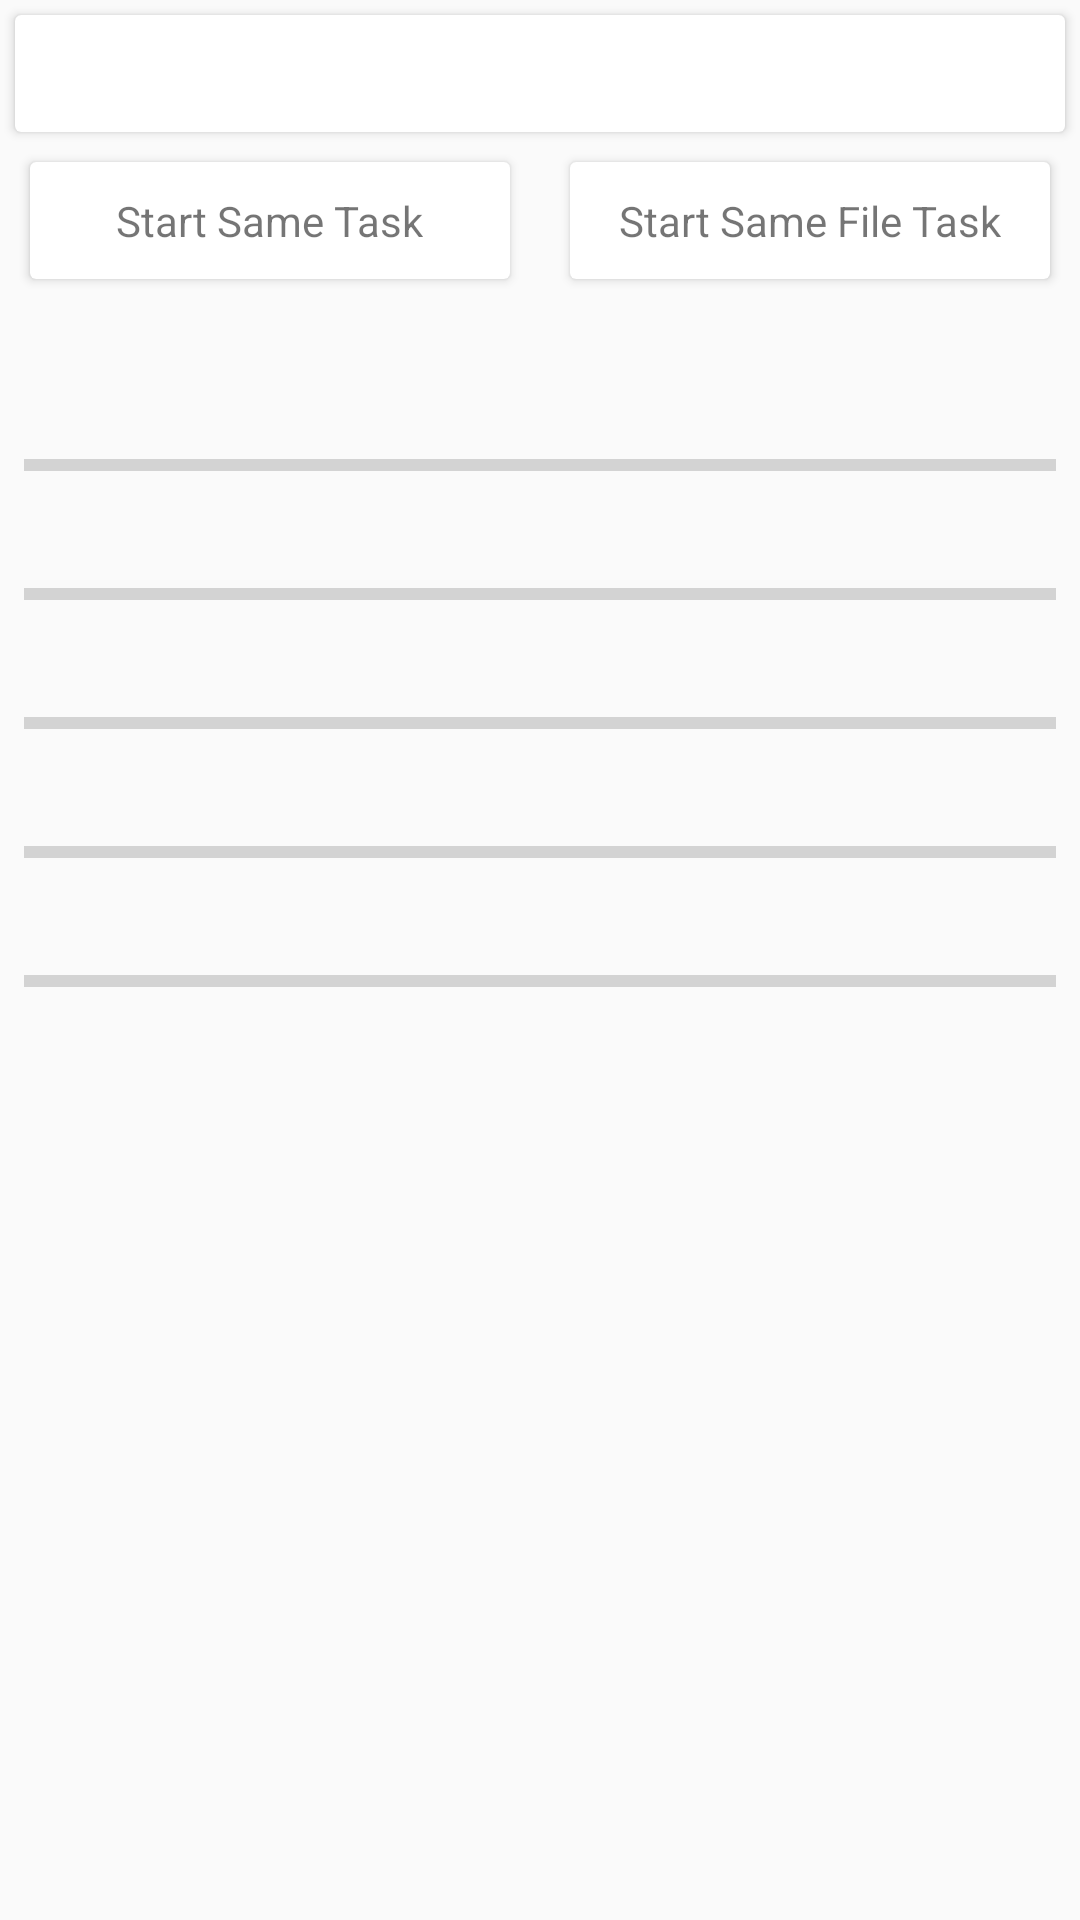

Produce the Android XML layout that renders to this screen, including the resource entries it uses.
<!-- AndroidManifest.xml: application theme AppTheme -->
<!-- res/layout/activity_each_block_progress.xml -->
<?xml version="1.0" encoding="utf-8"?>
<androidx.constraintlayout.widget.ConstraintLayout
    xmlns:android="http://schemas.android.com/apk/res/android"
    xmlns:app="http://schemas.android.com/apk/res-auto"
    xmlns:tools="http://schemas.android.com/tools"
    android:layout_width="match_parent"
    android:layout_height="match_parent"
    android:paddingTop="@dimen/activity_padding_top"
    tools:context=".sample.EachBlockProgressActivity">

    <androidx.cardview.widget.CardView
        android:id="@+id/actionView"
        style="@style/CardView.Sample"
        android:layout_width="0dp"
        android:layout_height="wrap_content"
        android:layout_marginTop="@dimen/activity_vertical_margin"
        app:layout_constraintEnd_toEndOf="parent"
        app:layout_constraintLeft_toLeftOf="parent"
        app:layout_constraintStart_toStartOf="parent"
        app:layout_constraintTop_toTopOf="parent">

        <TextView
            android:id="@+id/actionTv"
            android:layout_width="wrap_content"
            android:layout_height="wrap_content"
            android:layout_gravity="center"/>

    </androidx.cardview.widget.CardView>


    <androidx.cardview.widget.CardView
        android:id="@+id/startSameTaskView"
        style="@style/CardView.Sample"
        android:layout_width="0dp"
        android:layout_height="wrap_content"
        android:layout_margin="10dp"
        app:layout_constraintEnd_toStartOf="@+id/startSameFileView"
        app:layout_constraintHorizontal_bias="0.5"
        app:layout_constraintStart_toStartOf="parent"
        app:layout_constraintTop_toBottomOf="@+id/actionView">

        <TextView
            android:layout_width="wrap_content"
            android:layout_height="wrap_content"
            android:layout_gravity="center"
            android:text="@string/start_same_task"/>

    </androidx.cardview.widget.CardView>

    <androidx.cardview.widget.CardView
        android:id="@+id/startSameFileView"
        style="@style/CardView.Sample"
        android:layout_width="0dp"
        android:layout_height="wrap_content"
        android:layout_margin="10dp"
        android:layout_marginTop="8dp"
        android:text="@string/start_same_file_task"
        app:layout_constraintEnd_toEndOf="parent"
        app:layout_constraintHorizontal_bias="0.5"
        app:layout_constraintStart_toEndOf="@+id/startSameTaskView"
        app:layout_constraintTop_toBottomOf="@+id/actionView">

        <TextView
            android:layout_width="wrap_content"
            android:layout_height="wrap_content"
            android:layout_gravity="center"
            android:text="@string/start_same_file_task"/>

    </androidx.cardview.widget.CardView>

    <TextView
        android:id="@+id/statusTv"
        android:layout_width="wrap_content"
        android:layout_height="wrap_content"
        android:layout_marginLeft="8dp"
        android:layout_marginStart="8dp"
        android:layout_marginTop="8dp"
        android:maxLines="1"
        app:layout_constraintEnd_toEndOf="parent"
        app:layout_constraintStart_toStartOf="parent"
        app:layout_constraintTop_toBottomOf="@+id/startSameTaskView"/>

    <TextView
        android:id="@+id/taskTitleTv"
        android:layout_width="wrap_content"
        android:layout_height="wrap_content"
        android:layout_marginLeft="8dp"
        android:layout_marginStart="8dp"
        android:layout_marginTop="8dp"
        app:layout_constraintStart_toStartOf="parent"
        app:layout_constraintTop_toBottomOf="@+id/statusTv"/>

    <TextView
        android:id="@+id/taskSpeedTv"
        android:layout_width="wrap_content"
        android:layout_height="wrap_content"
        android:layout_marginLeft="8dp"
        android:layout_marginRight="8dp"
        android:layout_marginTop="8dp"
        app:layout_constraintEnd_toEndOf="parent"
        app:layout_constraintTop_toBottomOf="@+id/statusTv"/>

    <ProgressBar
        android:id="@+id/taskPb"
        style="?android:attr/progressBarStyleHorizontal"
        android:layout_width="match_parent"
        android:layout_height="wrap_content"
        android:layout_marginLeft="8dp"
        android:layout_marginRight="8dp"
        android:max="10000"
        app:layout_constraintStart_toStartOf="parent"
        app:layout_constraintTop_toBottomOf="@+id/taskTitleTv"/>

    <TextView
        android:id="@+id/block0TitleTv"
        android:layout_width="wrap_content"
        android:layout_height="wrap_content"
        android:layout_marginLeft="8dp"
        android:layout_marginStart="8dp"
        android:layout_marginTop="8dp"
        app:layout_constraintStart_toStartOf="parent"
        app:layout_constraintTop_toBottomOf="@+id/taskPb"/>

    <TextView
        android:id="@+id/block0SpeedTv"
        android:layout_width="wrap_content"
        android:layout_height="wrap_content"
        android:layout_marginLeft="8dp"
        android:layout_marginRight="8dp"
        android:layout_marginTop="8dp"
        app:layout_constraintEnd_toEndOf="parent"
        app:layout_constraintTop_toBottomOf="@+id/taskPb"/>

    <ProgressBar
        android:id="@+id/block0Pb"
        style="?android:attr/progressBarStyleHorizontal"
        android:layout_width="match_parent"
        android:layout_height="wrap_content"
        android:layout_marginLeft="8dp"
        android:layout_marginRight="8dp"
        android:max="10000"
        app:layout_constraintStart_toStartOf="parent"
        app:layout_constraintTop_toBottomOf="@+id/block0TitleTv"/>

    <TextView
        android:id="@+id/block1TitleTv"
        android:layout_width="wrap_content"
        android:layout_height="wrap_content"
        android:layout_marginLeft="8dp"
        android:layout_marginRight="8dp"
        android:layout_marginTop="8dp"
        app:layout_constraintStart_toStartOf="parent"
        app:layout_constraintTop_toBottomOf="@+id/block0Pb"
        tools:layout_editor_absoluteX="8dp"/>

    <TextView
        android:id="@+id/block1SpeedTv"
        android:layout_width="wrap_content"
        android:layout_height="wrap_content"
        android:layout_marginLeft="8dp"
        android:layout_marginRight="8dp"
        android:layout_marginTop="8dp"
        app:layout_constraintEnd_toEndOf="parent"
        app:layout_constraintTop_toBottomOf="@+id/block0Pb"/>


    <ProgressBar
        android:id="@+id/block1Pb"
        style="?android:attr/progressBarStyleHorizontal"
        android:layout_width="match_parent"
        android:layout_height="wrap_content"
        android:layout_marginLeft="8dp"
        android:layout_marginRight="8dp"
        android:max="10000"
        app:layout_constraintStart_toStartOf="parent"
        app:layout_constraintTop_toBottomOf="@+id/block1TitleTv"/>

    <TextView
        android:id="@+id/block2TitleTv"
        android:layout_width="wrap_content"
        android:layout_height="wrap_content"
        android:layout_marginLeft="8dp"
        android:layout_marginRight="8dp"
        android:layout_marginTop="8dp"
        app:layout_constraintStart_toStartOf="parent"
        app:layout_constraintTop_toBottomOf="@+id/block1Pb"
        tools:layout_editor_absoluteX="8dp"/>

    <TextView
        android:id="@+id/block2SpeedTv"
        android:layout_width="wrap_content"
        android:layout_height="wrap_content"
        android:layout_marginLeft="8dp"
        android:layout_marginRight="8dp"
        android:layout_marginTop="8dp"
        app:layout_constraintEnd_toEndOf="parent"
        app:layout_constraintTop_toBottomOf="@+id/block1Pb"/>

    <ProgressBar
        android:id="@+id/block2Pb"
        style="?android:attr/progressBarStyleHorizontal"
        android:layout_width="match_parent"
        android:layout_height="wrap_content"
        android:layout_marginLeft="8dp"
        android:layout_marginRight="8dp"
        android:max="10000"
        app:layout_constraintStart_toStartOf="parent"
        app:layout_constraintTop_toBottomOf="@+id/block2TitleTv"/>

    <TextView
        android:id="@+id/block3TitleTv"
        android:layout_width="wrap_content"
        android:layout_height="wrap_content"
        android:layout_marginLeft="8dp"
        android:layout_marginStart="8dp"
        android:layout_marginTop="8dp"
        app:layout_constraintStart_toStartOf="parent"
        app:layout_constraintTop_toBottomOf="@+id/block2Pb"/>

    <TextView
        android:id="@+id/block3SpeedTv"
        android:layout_width="wrap_content"
        android:layout_height="wrap_content"
        android:layout_marginLeft="8dp"
        android:layout_marginRight="8dp"
        android:layout_marginTop="8dp"
        app:layout_constraintEnd_toEndOf="parent"
        app:layout_constraintTop_toBottomOf="@+id/block2Pb"/>

    <ProgressBar
        android:id="@+id/block3Pb"
        style="?android:attr/progressBarStyleHorizontal"
        android:layout_width="match_parent"
        android:layout_height="wrap_content"
        android:layout_marginLeft="8dp"
        android:layout_marginRight="8dp"
        android:max="10000"
        app:layout_constraintEnd_toEndOf="parent"
        app:layout_constraintStart_toStartOf="parent"
        app:layout_constraintTop_toBottomOf="@+id/block3TitleTv"/>

    <TextView
        android:id="@+id/extInfoTv"
        android:layout_width="match_parent"
        android:layout_height="wrap_content"
        android:layout_marginLeft="8dp"
        android:layout_marginStart="8dp"
        android:layout_marginTop="8dp"
        android:gravity="center_horizontal"
        android:maxLines="1"
        app:layout_constraintRight_toRightOf="parent"
        app:layout_constraintStart_toStartOf="parent"
        app:layout_constraintTop_toBottomOf="@+id/block3Pb"/>

</androidx.constraintlayout.widget.ConstraintLayout>
<!-- resources referenced by this layout -->
<resources>
  <string name="start_same_file_task">Start Same File Task</string>
  <string name="start_same_task">Start Same Task</string>
  <style name="CardView.Sample">
          <item name="android:layout_gravity">center</item>
          <item name="android:layout_margin">5dp</item>
          <item name="android:clickable">true</item>
          <item name="android:focusable">true</item>
          <item name="android:foreground">?android:attr/selectableItemBackground</item>
          <item name="cardCornerRadius">2dp</item>
          <item name="contentPadding">10dp</item>
      </style>
  <style name="AppTheme" parent="Theme.AppCompat.Light.DarkActionBar">
          
          <item name="colorPrimary">@color/colorPrimary</item>
          <item name="colorPrimaryDark">@color/colorPrimaryDark</item>
          <item name="colorAccent">@color/colorAccent</item>
      </style>
  <color name="colorPrimary">#3F51B5</color>
  <color name="colorPrimaryDark">#303F9F</color>
  <color name="colorAccent">#FF4081</color>
</resources>
